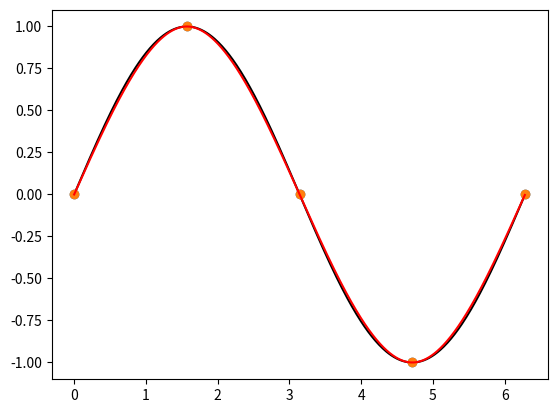

Python code for this plot:

# %% import library
import math
import numpy as np
import matplotlib.pyplot as plt

# %%


def fx(a, b, h=500):
    X = []
    Y = []
    for i in range(0,h+1):
        x = a + (1.0*(b-a)/h)*i
        y =  math.sin(x)

        
        X.append(x)
        Y.append(y)

    return X, Y


# %%
# start from zero
# n = 5

pointCount = 4
point = pointCount+1

x = np.array([1, 2, 2.8, 3, 4, 5])
y = np.array([2, 4, 2, 5, 6, 8])

x, y = fx(0, 2.0 * math.pi, pointCount)
plt.grid()
plt.plot(x, y, 'o')
# %%


def aj(j):
    return y[j]


def hi(i):
    return x[i+1] - x[i]


def sj(X, j, bj, cj, dj):
    ajj = aj(j)

    diff = (X - x[j])

    return ajj + bj[j] * diff + cj[j] * (diff**2) + dj[j] * (diff ** 3)


# %%
# create A matrix
A = []
a = [0] * (point)
a[0] = 1

A.append(a)


currentRow = 1
index = 0
for i in range(point-2):
    rowI = [0] * (point)

    rowI[index] = hi(index)
    rowI[index + 1] = 2 * (hi(index) + hi(index + 1))
    rowI[index + 2] = hi(index + 1)

    A.append(rowI)

    index += 1
    currentRow += 1

print(index)

lastRow = [0] * (point)

lastRow[-1] = 1


A.append(lastRow)
print(A)

# %%
# create matrix B

B = []
B.append(0)

unknownIndex = 1
for i in range(1, point-1):

    unknown1 = (3.0/hi(i)) * (aj(i + 1) - aj(i))
    unknown2 = (-3.0/hi(i-1)) * (aj(i) - aj(i-1))

    B.append(unknown1 + unknown2)

    unknownIndex += 1

B.append(0)

print(B)
# %%

Anumpy = np.array(A)
BNumpy = np.array(B)

print(Anumpy)
print(BNumpy)

# %%

ci = np.linalg.solve(Anumpy, BNumpy)

print(ci)
# %%

bj = []

for i in range(point-1):
    firstTerm = (1/hi(i)) * (aj(i+1) - aj(i))
    secondTerm = (-hi(i)/3.0) * (2 * ci[i] + ci[i+1])
    bj.append(firstTerm + secondTerm)

print(bj)
# %%
dj = []

for i in range(point-1):
    firstTerm = (1/(3*hi(i))) * (ci[i+1] - ci[i])

    dj.append(firstTerm)

print(dj)
# %%
XApprox = []
YApprox = []

h = 500
for i in range(point-1):
    xi = x[i]
    xNext = x[i+1]

    dis = (xNext - xi)/h
    for j in range(h):
        newX = xi + j * dis
        newY = sj(newX, i, bj, ci, dj)
        XApprox.append(newX)
        YApprox.append(newY)


# %%
X,Y = fx(0,2.0 * math.pi,500)
plt.plot(X,Y,color = 'black')
plt.plot(x, y, 'o')
xarr = np.array(XApprox)
yarr = np.array(YApprox)
plt.plot(xarr, yarr, color='red')
plt.grid()
plt.show()
# %%
